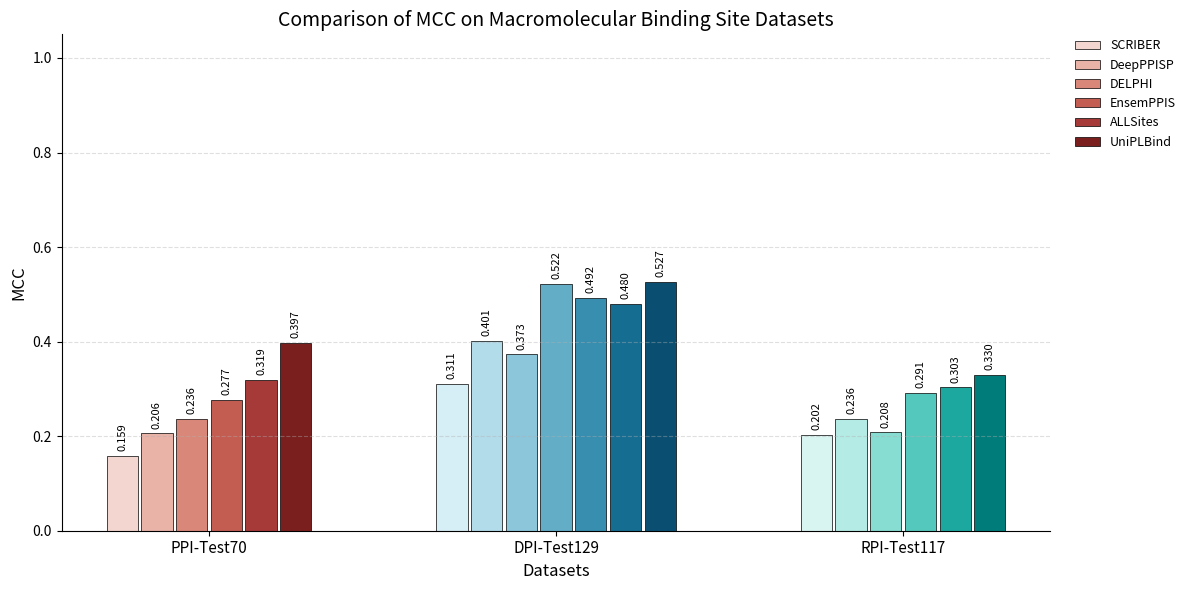
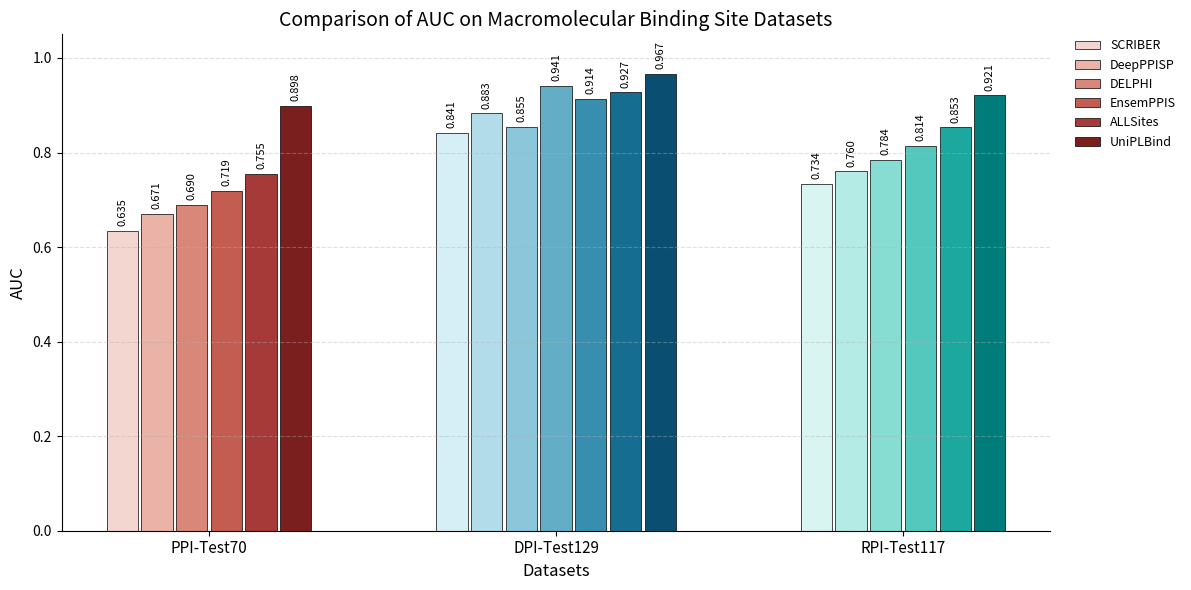
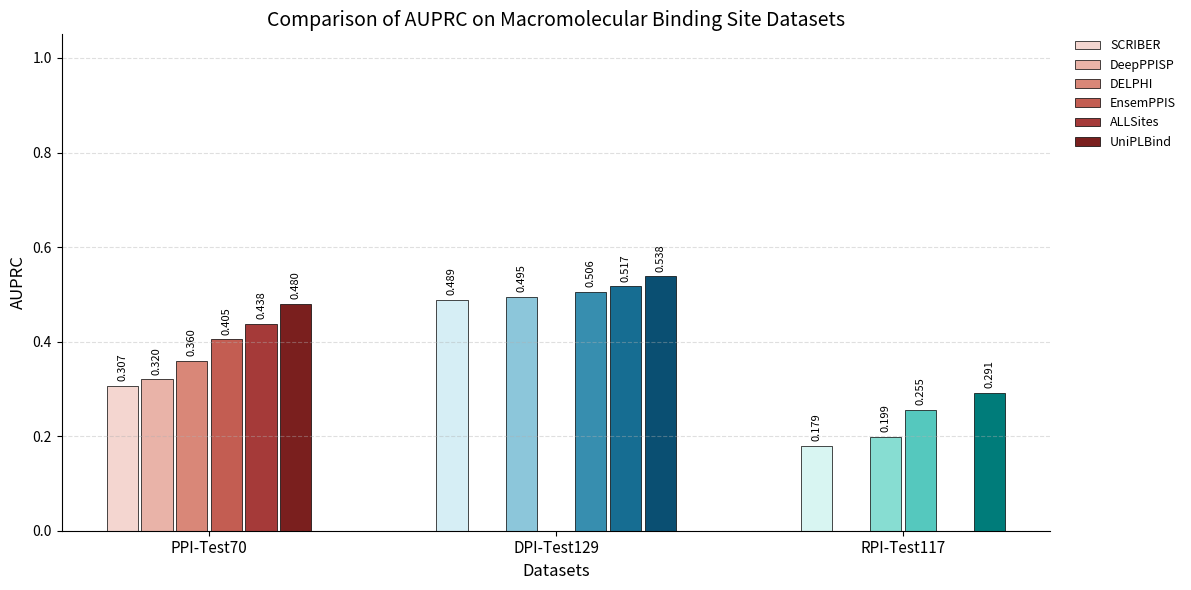

Write the Python code that produced these figures, in order.
import matplotlib.pyplot as plt
import numpy as np

# =========================
# 1. 数据准备
# =========================
data = {
    "PPI-Test70": {
        "methods": ["SCRIBER", "DeepPPISP", "DELPHI", "EnsemPPIS", "ALLSites", "UniPLBind"],
        "MCC":   [0.159, 0.206, 0.236, 0.277, 0.319, 0.397],
        "AUROC": [0.635, 0.671, 0.690, 0.719, 0.755, 0.898],
        "AUPRC": [0.307, 0.320, 0.360, 0.405, 0.438, 0.480],
        # 枣红色系：由浅到深
        "colors": ["#F4D6D0", "#E9B3A8", "#D98778", "#C35D52", "#A53A39", "#7A1F1E"]
    },

    "DPI-Test129": {
        "methods": ["GraphBind", "iDRNA-ITF", "CLAPE-DB", "EGPDI", "IPDLPre", "ALLSites", "UniPLBind"],
        "MCC":   [0.311, 0.401, 0.373, 0.522, 0.492, 0.480, 0.527],
        "AUROC": [0.841, 0.883, 0.855, 0.941, 0.914, 0.927, 0.967],
        "AUPRC": [0.489, np.nan, 0.495, np.nan, 0.506, 0.517, 0.538],
        # 青蓝色系：由浅到深
        "colors": ["#D6EEF5", "#B3DCEB", "#8CC6DA", "#63ADC7", "#378EAF", "#166D92", "#0A4F72"]
    },

    "RPI-Test117": {
        "methods": ["GraphBind", "iDRNA-ITF", "CLAPE-RB", "IPDLPre", "ALLSites", "UniPLBind"],
        "MCC":   [0.202, 0.236, 0.208, 0.291, 0.303, 0.330],
        "AUROC": [0.734, 0.760, 0.784, 0.814, 0.853, 0.921],
        "AUPRC": [0.179, np.nan, 0.199, 0.255, np.nan, 0.291],
        # 青色系：由浅到深
        "colors": ["#D8F5F2", "#B4EBE4", "#87DDD2", "#55C8BE", "#1CA79F", "#007C7A"]
    }
}


# =========================
# 2. 绘图函数
# =========================
def plot_metric(metric_name, display_name=None, save_path=None):
    """
    metric_name: 数据中真实指标名，如 'MCC', 'AUROC', 'AUPRC'
    display_name: 图中显示名字，如 'AUC'
    """
    if display_name is None:
        display_name = metric_name

    fig, ax = plt.subplots(figsize=(12, 6))

    datasets = list(data.keys())
    group_centers = np.arange(len(datasets))   # 三组数据的中心
    max_methods = max(len(data[d]["methods"]) for d in datasets)
    bar_width = 0.10

    for i, dataset in enumerate(datasets):
        methods = data[dataset]["methods"]
        values = data[dataset][metric_name]
        colors = data[dataset]["colors"]
        n_methods = len(methods)

        # 每组内部柱子围绕中心对称分布
        offsets = (np.arange(n_methods) - (n_methods - 1) / 2) * bar_width

        for j, (method, value, color) in enumerate(zip(methods, values, colors)):
            if np.isnan(value):
                continue

            x = group_centers[i] + offsets[j]

            ax.bar(
                x, value,
                width=bar_width * 0.9,
                color=color,
                edgecolor="black",
                linewidth=0.5,
                label=method if i == 0 else None   # 图例只在第一组加入一次
            )

            # 数值标注
            ax.text(
                x, value + 0.01,
                f"{value:.3f}",
                ha="center",
                va="bottom",
                fontsize=8,
                rotation=90
            )

    # 坐标轴与标题
    ax.set_xticks(group_centers)
    ax.set_xticklabels(datasets, fontsize=11)
    ax.set_ylabel(display_name, fontsize=12)
    ax.set_xlabel("Datasets", fontsize=12)
    ax.set_title(f"Comparison of {display_name} on Macromolecular Binding Site Datasets",
                 fontsize=14)

    ax.set_ylim(0, 1.05)
    ax.grid(axis="y", linestyle="--", alpha=0.4)

    # 去掉顶部和右侧边框
    ax.spines["top"].set_visible(False)
    ax.spines["right"].set_visible(False)

    # 图例放在右侧
    ax.legend(
        bbox_to_anchor=(1.02, 1),
        loc="upper left",
        borderaxespad=0,
        fontsize=9,
        frameon=False
    )

    plt.tight_layout()

    if save_path:
        plt.savefig(save_path, dpi=600, bbox_inches="tight")
        plt.savefig(save_path.replace(".png", ".pdf"), bbox_inches="tight")

    plt.show()


# =========================
# 3. 生成三张图
# =========================

# 图1：MCC
plot_metric("MCC", display_name="MCC", save_path="Figure_MCC.png")

# 图2：AUC（按 AUROC 处理）
plot_metric("AUROC", display_name="AUC", save_path="Figure_AUC.png")

# 图3：AUPRC
plot_metric("AUPRC", display_name="AUPRC", save_path="Figure_AUPRC.png")
